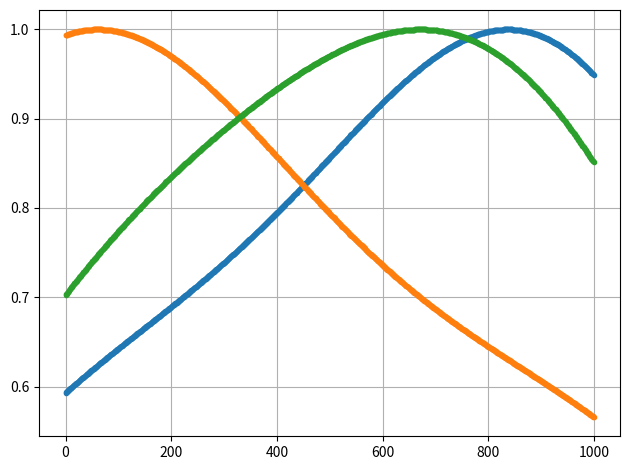

Python code for this plot:
"""Chaotic system calculator.

Description:
    Useful component for calculate some parameters:
       math moments, FFTs, min and max values etc.

------------------------------------------------------------------------

GNU GENERAL PUBLIC LICENSE
Version 3, 29 June 2007

Copyright (c) 2019 Kapitanov Alexander

This program is free software: you can redistribute it and/or modify
it under the terms of the GNU General Public License as published by
the Free Software Foundation, either version 3 of the License, or
(at your option) any later version.

You should have received a copy of the GNU General Public License
along with this program.  If not, see <http://www.gnu.org/licenses/>.

THERE IS NO WARRANTY FOR THE PROGRAM, TO THE EXTENT PERMITTED BY
APPLICABLE LAW. EXCEPT WHEN OTHERWISE STATED IN WRITING THE COPYRIGHT
HOLDERS AND/OR OTHER PARTIES PROVIDE THE PROGRAM "AS IS" WITHOUT
WARRANTY OF ANY KIND, EITHER EXPRESSED OR IMPLIED, INCLUDING, BUT
NOT LIMITED TO, THE IMPLIED WARRANTIES OF MERCHANTABILITY AND FITNESS
FOR A PARTICULAR PURPOSE. THE ENTIRE RISK AS TO THE QUALITY AND
PERFORMANCE OF THE PROGRAM IS WITH YOU. SHOULD THE PROGRAM PROVE
DEFECTIVE, YOU ASSUME THE COST OF ALL NECESSARY SERVICING, REPAIR OR
OR CORRECTION.

------------------------------------------------------------------------
"""

# Authors       : Alexander Kapitanov
# ...
# Contacts      : <empty>
# ...
# Release Date  : 2020/07/25
# License       : GNU GENERAL PUBLIC LICENSE

from typing import Tuple

import numpy as np
from scipy.fftpack import fft, fftshift
from scipy.stats import gaussian_kde, kurtosis, skew


class Calculator:
    """Main class for calculate math parameters: FFTs, Auto-Correlation, KDE (Prob) etc.

    See Also:
    -----

    """

    def __init__(self, kde_dots: int = 1000, fft_dots: int = 4096):
        self.kde_dots = kde_dots
        self.fft_dots = fft_dots
        self._coordinates = None

    def __len__(self):
        return len(self.coordinates)

    @property
    def coordinates(self) -> np.ndarray:
        return self._coordinates

    @coordinates.setter
    def coordinates(self, value: np.ndarray):
        """3D coordinates.

        Parameters
        ----------
        value : np.ndarray
            Numpy 3D array of dynamic system coordinates.

        """
        self._coordinates = value

    def check_min_max(self) -> Tuple[np.ndarray, np.ndarray]:
        """Calculate minimum and maximum for X, Y, Z coordinates.
        """
        return np.min(self.coordinates, axis=0), np.max(self.coordinates, axis=0)

    def check_moments(self, is_common: bool = False) -> dict:
        """Calculate stochastic parameters: mean, variance, skewness, kurtosis etc.

        Parameters
        ----------
        is_common : bool
            If False - method returns moments for each coordinate. Otherwise
            returns moments over all ndarray. Similar for axis or axes along
            which the moments are computed.
            The default is to compute the moments for each coordinate.
        """
        axis = None if is_common else 0
        return {
            "Mean": np.mean(self.coordinates, axis=axis),
            "Variance": np.var(self.coordinates, axis=axis),
            "Skewness": skew(self.coordinates, axis=axis),
            "Kurtosis": kurtosis(self.coordinates, axis=axis),
            "Median": np.median(self.coordinates, axis=axis),
        }

    def check_probability(self):
        """Check probability for each chaotic coordinates.

        """
        p_axi = np.zeros([3, self.kde_dots])
        d_kde = np.zeros([3, self.kde_dots])
        for ii in range(3):
            p_axi[ii] = np.linspace(self.coordinates[ii, :].min(), self.coordinates[ii, :].max(), self.kde_dots)
            d_kde[ii] = gaussian_kde(self.coordinates[ii, :]).evaluate(p_axi[ii, :])
            d_kde[ii] /= d_kde[ii].max()
        return d_kde

    def calculate_spectrum(self):
        """Calculate FFT (in dB) for input 3D coordinates. You can set number of FFT points into the object instance.

        """
        spectrum = fft(self.coordinates, self.fft_dots, axis=0)
        spectrum = np.abs(fftshift(spectrum, axes=0))
        # spectrum = np.abs(spectrum)
        spectrum /= np.max(spectrum)
        spec_log = 20 * np.log10(spectrum + np.finfo(np.float32).eps)
        return spec_log

    def calculate_correlation(self):
        """Calculate auto correlation function for chaotic coordinates.

        """
        nn, mm = 3, len(self.coordinates)
        auto_corr = np.zeros([mm, nn])
        for ii in range(nn):
            auto_corr[:, ii] = np.correlate(self.coordinates[:, ii], self.coordinates[:, ii], "same")
        return auto_corr


if __name__ == "__main__":
    calc = Calculator()

    num_dots = 10000
    np.random.seed(42)
    calc.coordinates = np.random.randn(num_dots, 3)

    dd_kde = calc.check_probability()
    import matplotlib.pyplot as plt

    print(dd_kde.shape)
    plt.figure("Probability density function")
    for idx in range(dd_kde.shape[0]):
        plt.plot(dd_kde[idx], ".")
        # plt.xlim([0, dd_kde.shape[1] - 1])
        plt.grid()
    plt.tight_layout()
    plt.show()
